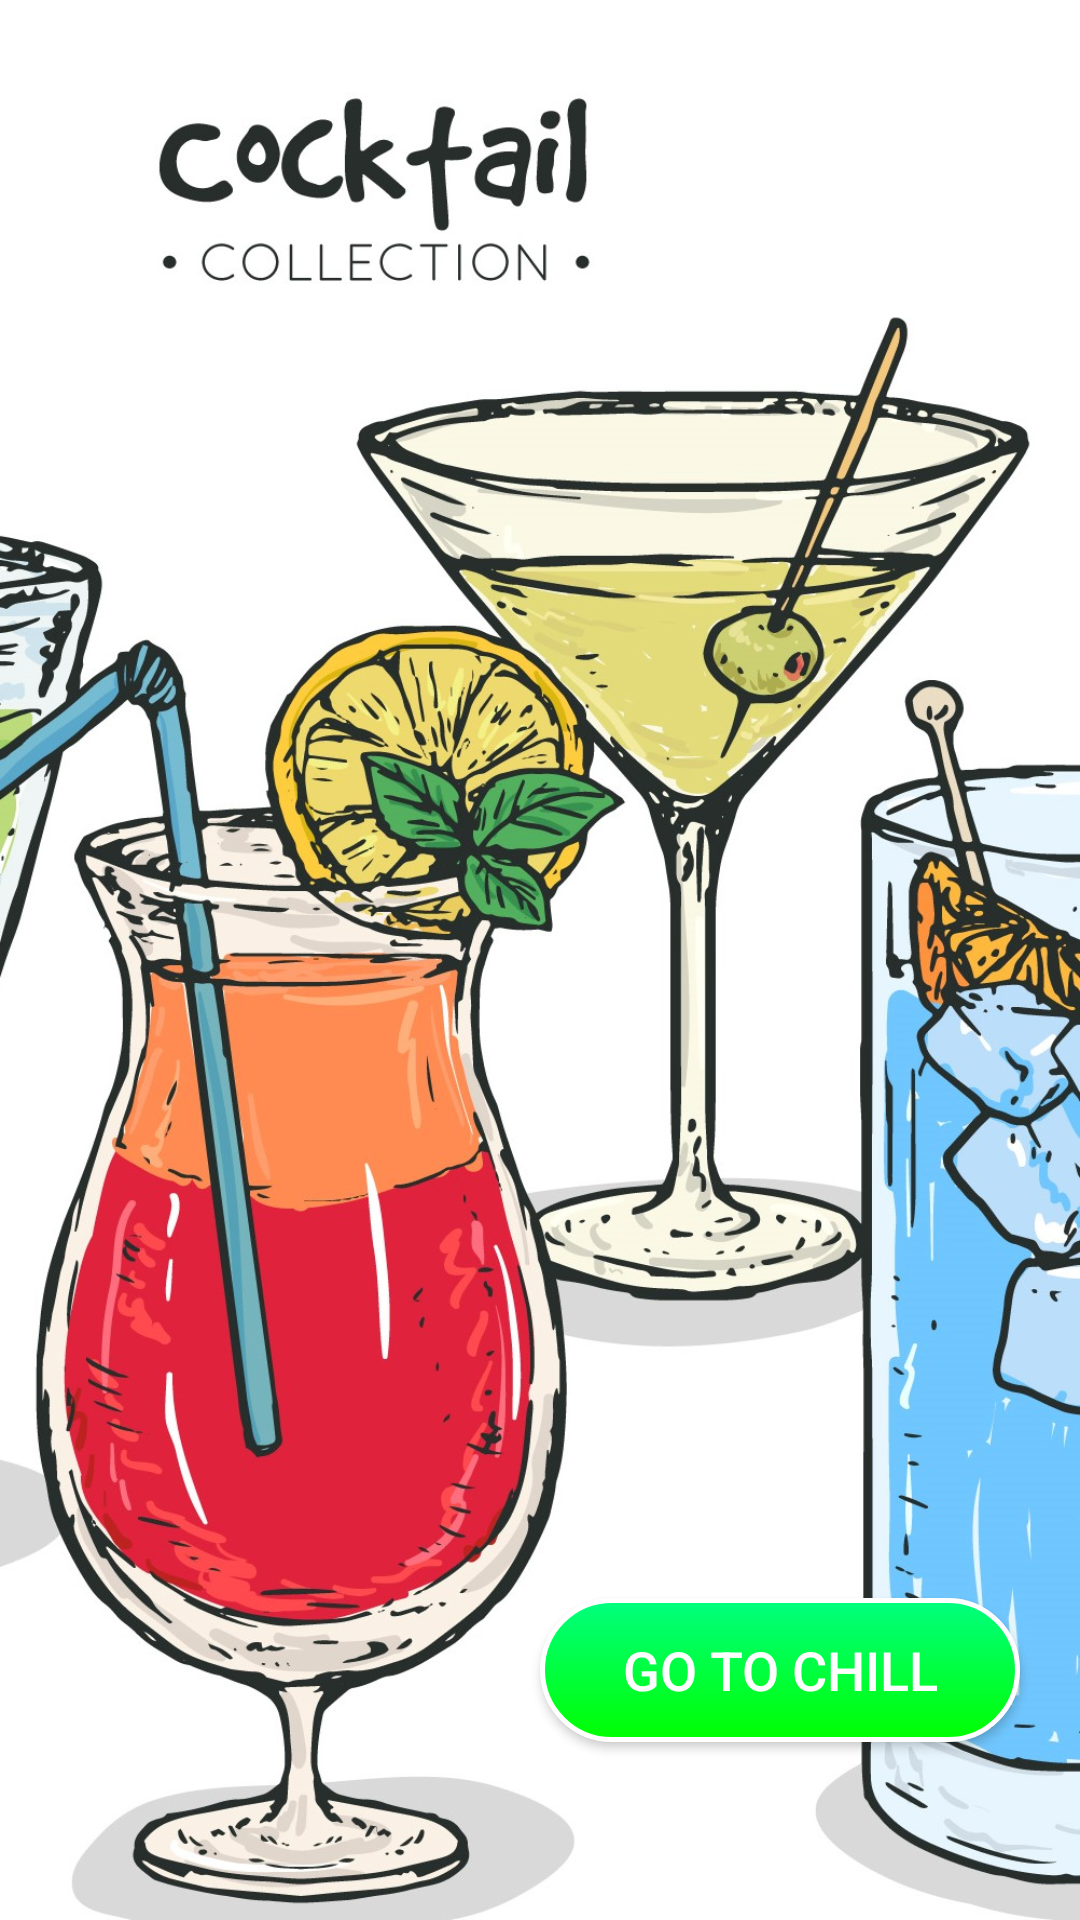

Produce the Android XML layout that renders to this screen, including the resource entries it uses.
<!-- AndroidManifest.xml: application theme Theme.SodaCenterShop -->
<!-- res/layout/activity_main.xml -->
<?xml version="1.0" encoding="utf-8"?>
<androidx.constraintlayout.widget.ConstraintLayout xmlns:android="http://schemas.android.com/apk/res/android"
    xmlns:app="http://schemas.android.com/apk/res-auto"
    xmlns:tools="http://schemas.android.com/tools"
    android:layout_width="match_parent"
    android:layout_height="match_parent"
    android:background="@drawable/bg"
    tools:context=".MainActivity">

    <androidx.appcompat.widget.AppCompatButton
        android:id="@+id/next"
        android:layout_width="160dp"
        android:layout_height="wrap_content"
        android:text="Go To Chill"
        android:textSize="18sp"
        android:textColor="@color/white"
        android:background="@drawable/btn_bg"
        android:elevation="5dp"
        app:layout_constraintVertical_bias="0.9"
        app:layout_constraintHorizontal_bias="0.9"
        app:layout_constraintBottom_toBottomOf="parent"
        app:layout_constraintEnd_toEndOf="parent"
        app:layout_constraintStart_toStartOf="parent"
        app:layout_constraintTop_toTopOf="parent"
        tools:ignore="MissingConstraints" />



</androidx.constraintlayout.widget.ConstraintLayout>
<!-- resources referenced by this layout -->
<resources>
  <color name="white">#FFFFFFFF</color>
  <!-- drawable bg: jpg bitmap (drawable-v24, 348726 bytes) -->
  <!-- drawable btn_bg (drawable-v24) -->
  <?xml version="1.0" encoding="utf-8"?>
  <shape xmlns:android="http://schemas.android.com/apk/res/android" android:shape="rectangle">
      <gradient
          android:startColor="@color/Lime"
          android:endColor="@color/SpringGreen"
          android:angle="90"/>
  
      <padding android:left="7dp"
          android:top="7dp"
          android:right="7dp"
          android:bottom="7dp" />
      <stroke
          android:width="1.5dip"
          android:color="#FFFFFF" />
      <corners android:radius= "25dp" />
  
  </shape>
  <style name="Theme.SodaCenterShop" parent="Theme.MaterialComponents.DayNight.NoActionBar">
          
          <item name="colorPrimary">@color/purple_500</item>
          <item name="colorPrimaryVariant">@color/purple_700</item>
          <item name="colorOnPrimary">@color/white</item>
          
          <item name="colorSecondary">@color/teal_200</item>
          <item name="colorSecondaryVariant">@color/teal_700</item>
          <item name="colorOnSecondary">@color/black</item>
          
          <item name="android:statusBarColor" tools:targetApi="l">?attr/colorPrimaryVariant</item>
          
      </style>
  <color name="Lime">#00FF00</color>
  <color name="SpringGreen">#00FF7F</color>
  <color name="purple_500">#FF6200EE</color>
  <color name="purple_700">#FF3700B3</color>
  <color name="teal_200">#FF03DAC5</color>
  <color name="teal_700">#FF018786</color>
  <color name="black">#FF000000</color>
</resources>
